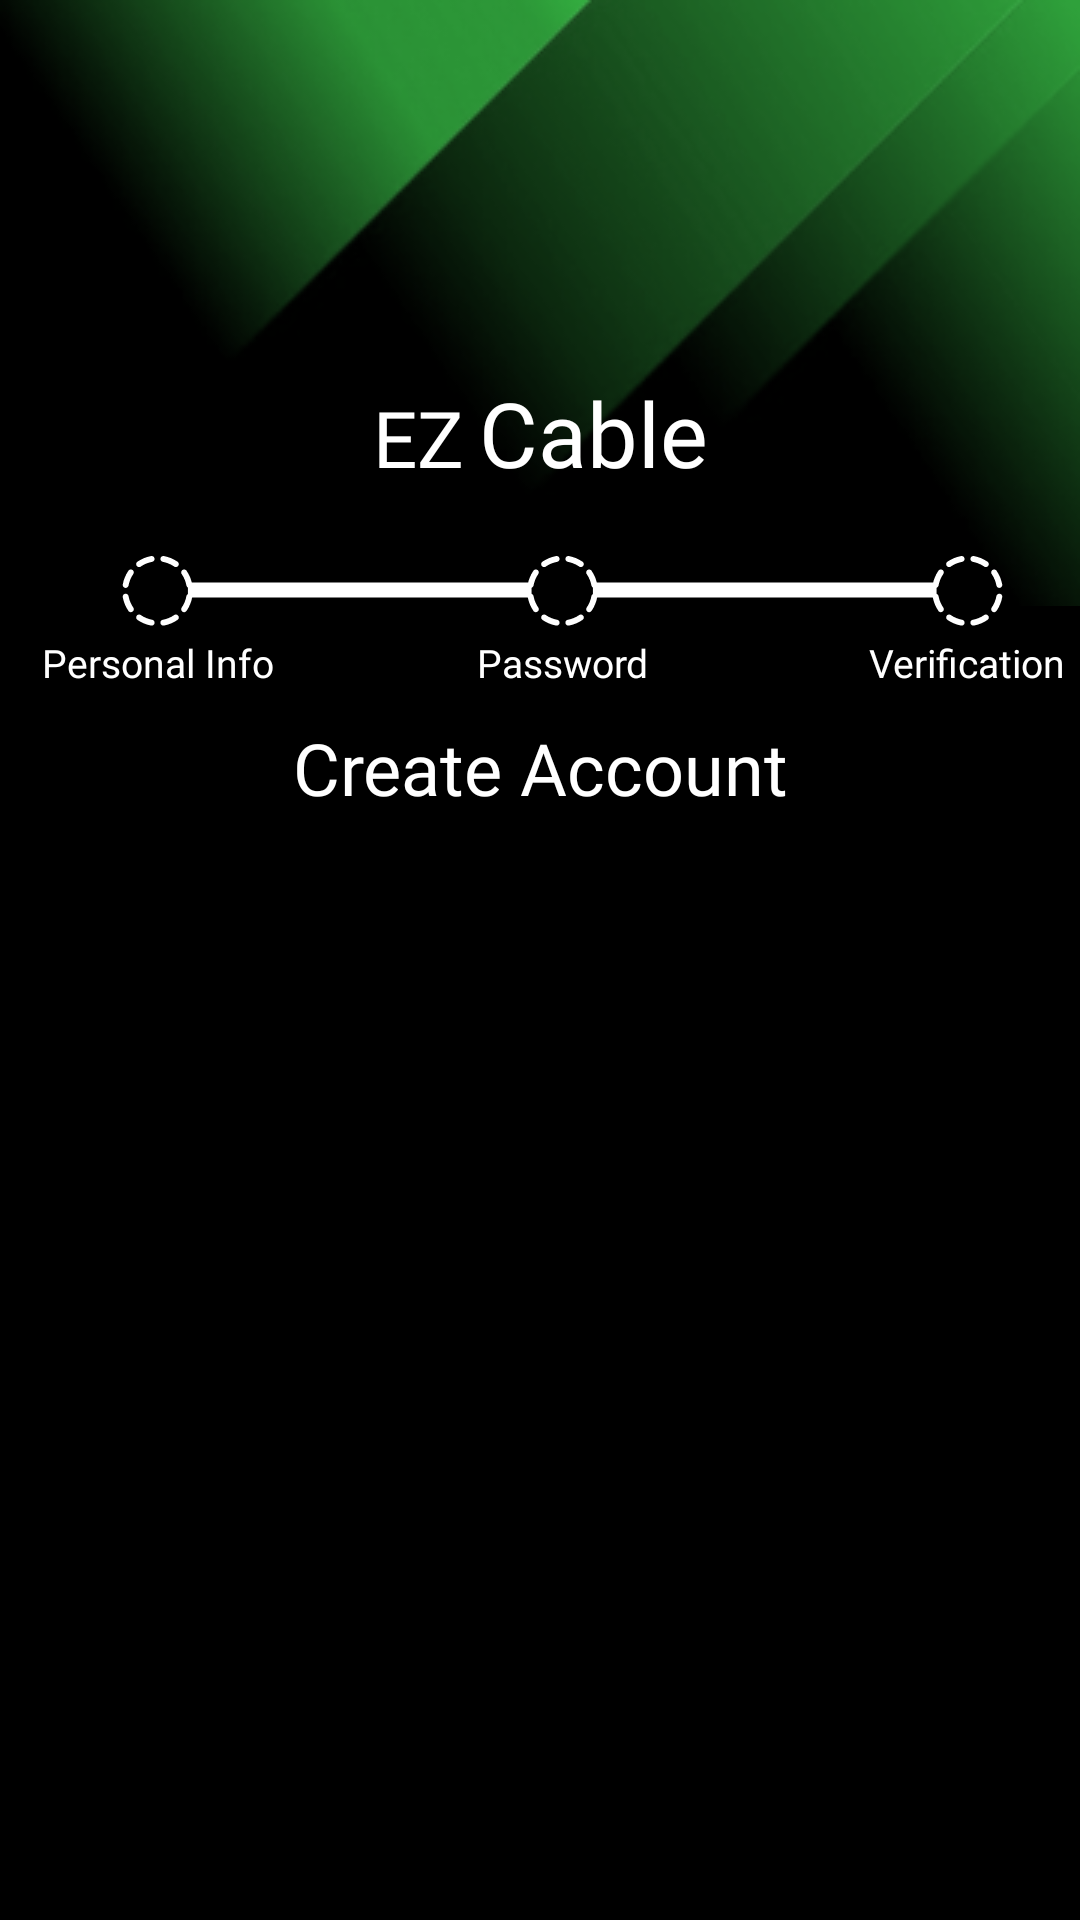

Reconstruct the res/layout file that produces this screen, plus the resources it refers to.
<!-- AndroidManifest.xml: application theme Theme.CTVMS -->
<!-- res/layout/activity_createaccount_personal.xml -->
<?xml version="1.0" encoding="utf-8"?>
<androidx.constraintlayout.widget.ConstraintLayout xmlns:android="http://schemas.android.com/apk/res/android"
    xmlns:app="http://schemas.android.com/apk/res-auto"
    xmlns:tools="http://schemas.android.com/tools"
    android:layout_width="match_parent"
    android:layout_height="match_parent"
    android:background="@color/black"
    tools:context=".createaccount_personal">

    <ImageView
        android:id="@+id/imageView4"
        android:layout_width="match_parent"
        android:layout_height="wrap_content"
        android:scaleType="centerCrop"
        app:layout_constraintEnd_toEndOf="parent"
        app:layout_constraintStart_toStartOf="parent"
        app:layout_constraintTop_toTopOf="parent"
        app:srcCompat="@drawable/topabstract" />

    <ImageView
        android:id="@+id/imageView5"
        android:layout_width="84dp"
        android:layout_height="84dp"
        android:layout_marginTop="40dp"
        android:background="@color/transparentcolor"
        app:layout_constraintEnd_toEndOf="parent"
        app:layout_constraintHorizontal_bias="0.498"
        app:layout_constraintStart_toStartOf="parent"
        app:layout_constraintTop_toTopOf="parent"
        app:srcCompat="@drawable/app_logo" />

    <LinearLayout
        android:id="@+id/linearLayout"
        android:layout_width="wrap_content"
        android:layout_height="50dp"
        android:orientation="horizontal"
        app:layout_constraintEnd_toEndOf="parent"
        app:layout_constraintStart_toStartOf="parent"
        app:layout_constraintTop_toBottomOf="@+id/imageView5">

        <TextView
            android:id="@+id/textView2"
            android:layout_width="wrap_content"
            android:layout_height="wrap_content"
            android:fontFamily="@font/monoton"
            android:text="EZ"
            android:textAlignment="center"
            android:textColor="@color/white"
            android:textSize="26sp" />

        <TextView
            android:id="@+id/textView3"
            android:layout_width="wrap_content"
            android:layout_height="wrap_content"
            android:fontFamily="@font/koulenreg"
            android:gravity="center|left"
            android:paddingLeft="5dp"
            android:text="Cable"
            android:textColor="@color/white"
            android:textSize="30sp" />

    </LinearLayout>

    <androidx.constraintlayout.widget.ConstraintLayout
        android:id="@+id/constraintLayout3"
        android:layout_width="wrap_content"
        android:layout_height="wrap_content"
        android:layout_marginTop="8dp"
        app:layout_constraintEnd_toEndOf="@+id/linearLayout"
        app:layout_constraintStart_toStartOf="@+id/linearLayout"
        app:layout_constraintTop_toBottomOf="@+id/linearLayout">

        <ImageView
            android:id="@+id/personalChecker"
            android:layout_width="30dp"
            android:layout_height="30dp"
            android:layout_marginStart="32dp"
            android:src="@drawable/notcompleted"
            app:layout_constraintStart_toStartOf="parent"
            app:layout_constraintTop_toTopOf="parent" />

        <TextView
            android:id="@+id/textView17"
            android:layout_width="wrap_content"
            android:layout_height="wrap_content"
            android:fontFamily="@font/poppins"
            android:gravity="center"
            android:text="Personal Info"
            android:textColor="@color/white"
            android:textSize="13sp"
            app:layout_constraintEnd_toEndOf="@+id/personalChecker"
            app:layout_constraintStart_toStartOf="@+id/personalChecker"
            app:layout_constraintTop_toBottomOf="@+id/personalChecker" />

        <ImageView
            android:id="@+id/personalLine"
            android:layout_width="115dp"
            android:layout_height="30dp"
            android:layout_marginStart="25dp"
            android:src="@drawable/line"
            app:layout_constraintStart_toStartOf="@+id/personalChecker"
            app:layout_constraintTop_toTopOf="parent" />

        <ImageView
            android:id="@+id/passwordChecker"
            android:layout_width="30dp"
            android:layout_height="30dp"
            android:layout_marginStart="105dp"
            android:src="@drawable/notcompleted"
            app:layout_constraintStart_toEndOf="@+id/personalChecker"
            app:layout_constraintTop_toTopOf="parent" />

        <TextView
            android:id="@+id/textView18"
            android:layout_width="wrap_content"
            android:layout_height="wrap_content"
            android:fontFamily="@font/poppins"
            android:gravity="center"
            android:text="Password"
            android:textColor="@color/white"
            android:textSize="13sp"
            app:layout_constraintEnd_toEndOf="@+id/passwordChecker"
            app:layout_constraintStart_toStartOf="@+id/passwordChecker"
            app:layout_constraintTop_toBottomOf="@+id/passwordChecker" />

        <ImageView
            android:id="@+id/passwordLine"
            android:layout_width="115dp"
            android:layout_height="30dp"
            android:layout_marginStart="25dp"
            android:src="@drawable/line"
            app:layout_constraintStart_toStartOf="@+id/passwordChecker"
            app:layout_constraintTop_toTopOf="parent" />

        <ImageView
            android:id="@+id/verificationChecker"
            android:layout_width="30dp"
            android:layout_height="30dp"
            android:layout_marginStart="110dp"
            android:src="@drawable/notcompleted"
            app:layout_constraintStart_toStartOf="@+id/passwordLine"
            app:layout_constraintTop_toTopOf="parent" />

        <TextView
            android:id="@+id/textView19"
            android:layout_width="wrap_content"
            android:layout_height="wrap_content"
            android:fontFamily="@font/poppins"
            android:gravity="center"
            android:text="Verification"
            android:textColor="@color/white"
            android:textSize="13sp"
            app:layout_constraintEnd_toEndOf="@+id/verificationChecker"
            app:layout_constraintStart_toStartOf="@+id/verificationChecker"
            app:layout_constraintTop_toBottomOf="@+id/verificationChecker" />
    </androidx.constraintlayout.widget.ConstraintLayout>

    <TextView
        android:id="@+id/createtitle"
        android:layout_width="wrap_content"
        android:layout_height="wrap_content"
        android:layout_marginTop="10dp"
        android:fontFamily="@font/nicomoji"
        android:text="Create Account"
        android:textColor="#FFFFFF"
        android:textSize="24sp"
        app:layout_constraintEnd_toEndOf="@+id/constraintLayout3"
        app:layout_constraintStart_toStartOf="@+id/constraintLayout3"
        app:layout_constraintTop_toBottomOf="@+id/constraintLayout3" />

    <androidx.fragment.app.FragmentContainerView
        android:id="@+id/fragContainer"
        android:layout_width="0dp"
        android:layout_height="0dp"
        app:layout_constraintBottom_toBottomOf="parent"
        app:layout_constraintEnd_toEndOf="parent"
        app:layout_constraintStart_toStartOf="parent"
        app:layout_constraintTop_toBottomOf="@+id/createtitle" />


</androidx.constraintlayout.widget.ConstraintLayout>
<!-- resources referenced by this layout -->
<resources>
  <color name="black">#000000</color>
  <color name="transparentcolor">#00119B1F</color>
  <color name="white">#FFFFFFFF</color>
  <!-- drawable line (drawable) -->
  <vector xmlns:android="http://schemas.android.com/apk/res/android"
      android:width="113dp"
      android:height="6dp"
      android:viewportWidth="113"
      android:viewportHeight="6">
    <path
        android:pathData="M0.3,2.69L112.86,2.69"
        android:strokeWidth="5"
        android:fillColor="#00000000"
        android:strokeColor="#ffffff"/>
  </vector>
  <!-- drawable notcompleted: vector/xml drawable (drawable, 5081 chars, omitted) -->
  <!-- drawable topabstract: png bitmap (drawable, 35249 bytes) -->
  <style name="Theme.CTVMS" parent="Base.Theme.CTVMS" />
  <style name="Base.Theme.CTVMS" parent="Theme.Material3.Dark.NoActionBar">
          <item name="colorPrimary">@color/black</item>
      </style>
</resources>
